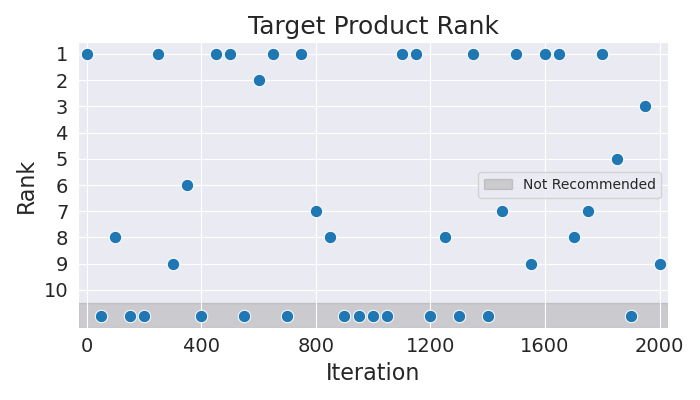

The data file committed next to this chart (first rows):
Iteration, Rank
0, 1
50, 11
100, 8
150, 11
200, 11
250, 1
300, 9
350, 6
400, 11
450, 1
500, 1
550, 11
600, 2
650, 1
700, 11
750, 1
800, 7
850, 8
900, 11
950, 11
1000, 11
1050, 11
1100, 1
1150, 1
1200, 11
1250, 8
1300, 11
1350, 1
1400, 11
1450, 7
1500, 1
1550, 9
1600, 1
1650, 1
1700, 8
1750, 7
1800, 1
1850, 5
1900, 11
1950, 3
2000, 9
